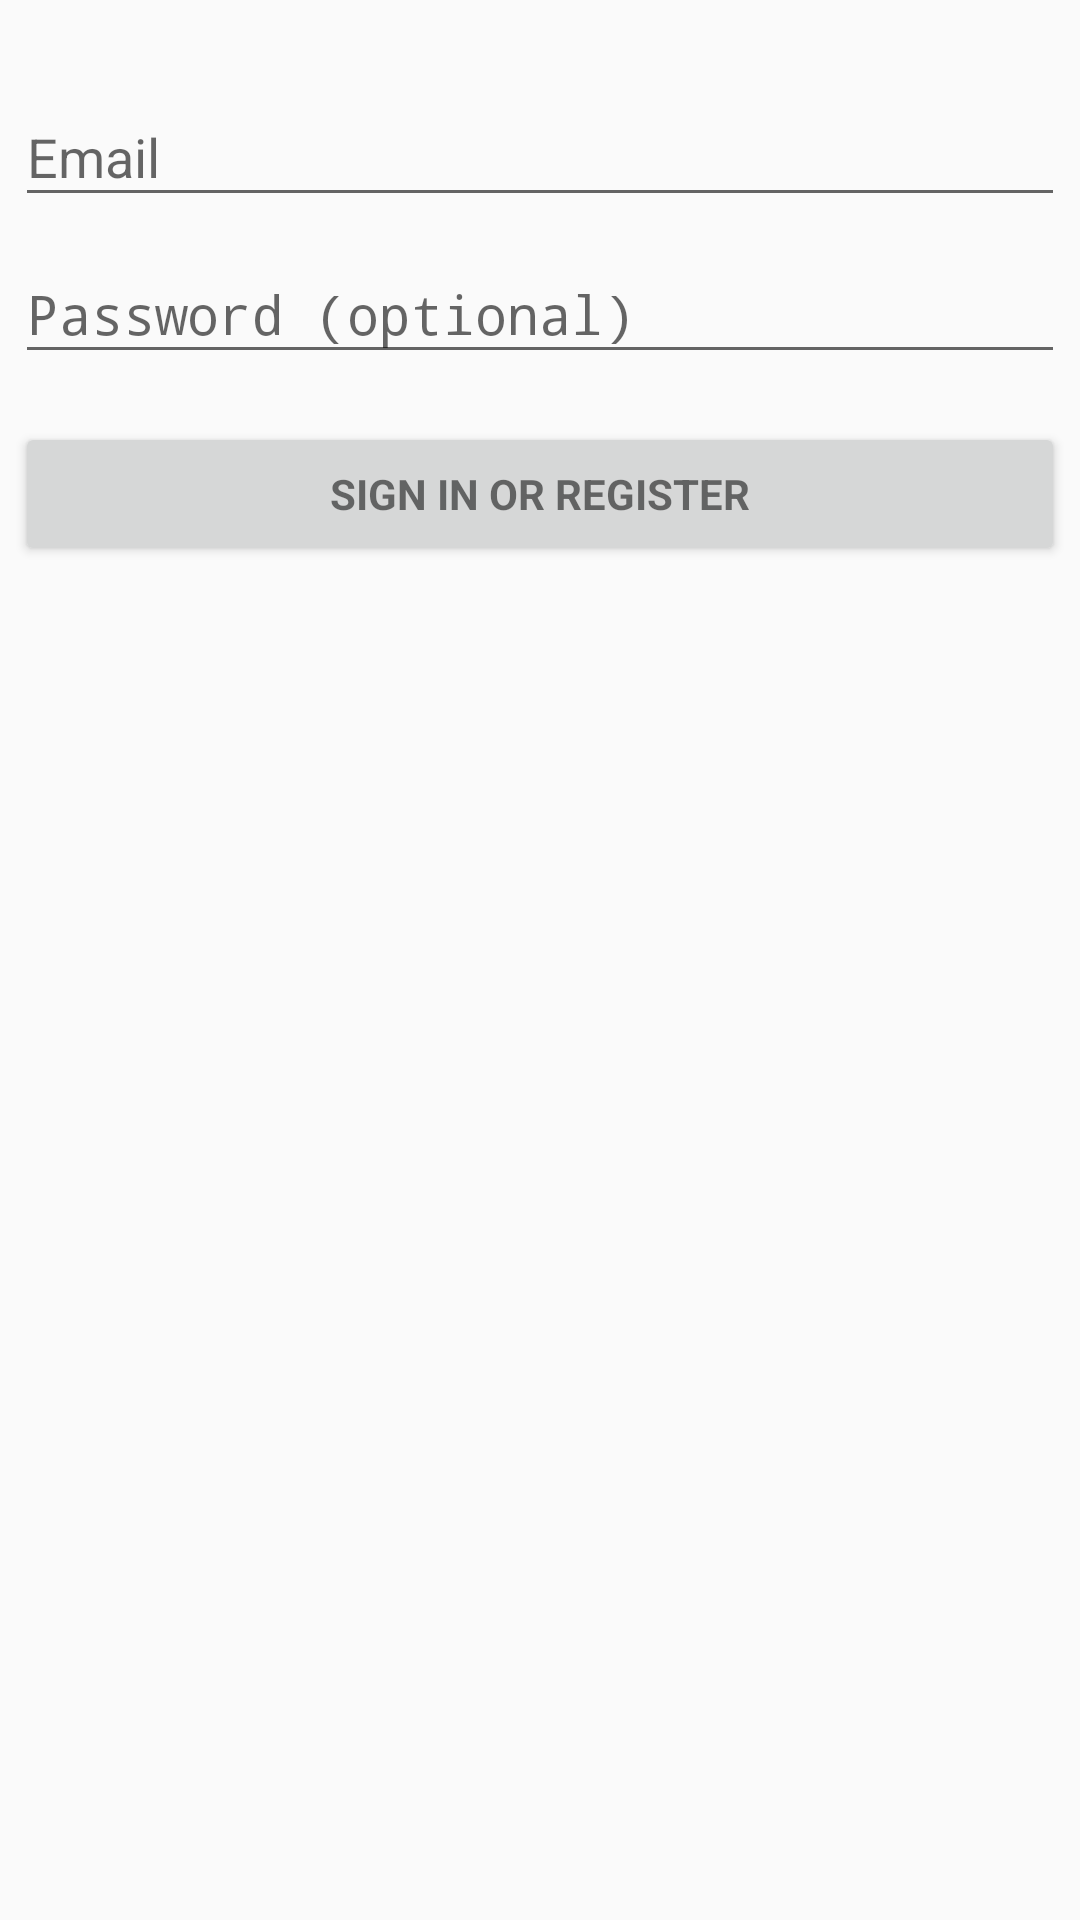

This screen was rendered from an Android layout file. Write that file and the resources it references.
<!-- AndroidManifest.xml: application theme AppTheme -->
<!-- res/layout/activity_login.xml -->
<RelativeLayout xmlns:android="http://schemas.android.com/apk/res/android"
    xmlns:tools="http://schemas.android.com/tools"
    android:layout_width="match_parent"
    android:layout_height="match_parent"
    android:gravity="center_horizontal"
    android:orientation="vertical"
    android:paddingBottom="@dimen/activity_vertical_margin"
    android:paddingLeft="@dimen/activity_horizontal_margin"
    android:paddingRight="@dimen/activity_horizontal_margin"
    android:paddingTop="20dp"
    tools:context="id.prasetiyo.perpustakan.LoginActivity">

    
    <ProgressBar
        android:id="@+id/login_progress"
        style="?android:attr/progressBarStyleLarge"
        android:layout_centerInParent="true"
        android:layout_width="wrap_content"
        android:layout_height="wrap_content"
        android:layout_marginBottom="8dp"
        android:visibility="gone" />

    <ScrollView
        android:id="@+id/login_form"
        android:layout_width="match_parent"
        android:layout_height="match_parent">

        <LinearLayout
            android:id="@+id/email_login_form"
            android:layout_width="match_parent"
            android:layout_height="wrap_content"
            android:orientation="vertical">

            <android.support.design.widget.TextInputLayout
                android:layout_width="match_parent"
                android:layout_height="wrap_content">

                <AutoCompleteTextView
                    android:id="@+id/email"
                    android:layout_width="match_parent"
                    android:layout_height="wrap_content"
                    android:hint="@string/prompt_email"
                    android:inputType="textEmailAddress"
                    android:maxLines="1"
                    android:singleLine="true" />

            </android.support.design.widget.TextInputLayout>

            <android.support.design.widget.TextInputLayout
                android:layout_width="match_parent"
                android:layout_height="wrap_content">

                <EditText
                    android:id="@+id/password"
                    android:layout_width="match_parent"
                    android:layout_height="wrap_content"
                    android:hint="@string/prompt_password"
                    android:imeActionId="@+id/login"
                    android:imeActionLabel="@string/action_sign_in_short"
                    android:imeOptions="actionUnspecified"
                    android:inputType="textPassword"
                    android:maxLines="1"
                    android:singleLine="true" />

            </android.support.design.widget.TextInputLayout>

            <Button
                android:id="@+id/email_sign_in_button"
                style="?android:textAppearanceSmall"
                android:layout_width="match_parent"
                android:layout_height="wrap_content"
                android:layout_marginTop="16dp"
                android:text="@string/action_sign_in"
                android:textStyle="bold" />
        </LinearLayout>
    </ScrollView>
</RelativeLayout>
<!-- resources referenced by this layout -->
<resources>
  <dimen name="activity_horizontal_margin">5dp</dimen>
  <dimen name="activity_vertical_margin">5dp</dimen>
  <string name="action_sign_in">Sign in or register</string>
  <string name="action_sign_in_short">Sign in</string>
  <string name="prompt_email">Email</string>
  <string name="prompt_password">Password (optional)</string>
  <style name="AppTheme" parent="Theme.AppCompat.Light.DarkActionBar">
          
          <item name="colorPrimary">@color/colorPrimary</item>
          <item name="colorPrimaryDark">@color/colorPrimaryDark</item>
          <item name="colorAccent">@color/colorAccent</item>
      </style>
  <!-- not gathered from this repository: default colours our renderer supplied (Android Studio template values) -->
  <color name="colorPrimary">#FF6200EE</color>
  <color name="colorPrimaryDark">#FF3700B3</color>
  <color name="colorAccent">#FF03DAC5</color>
</resources>
